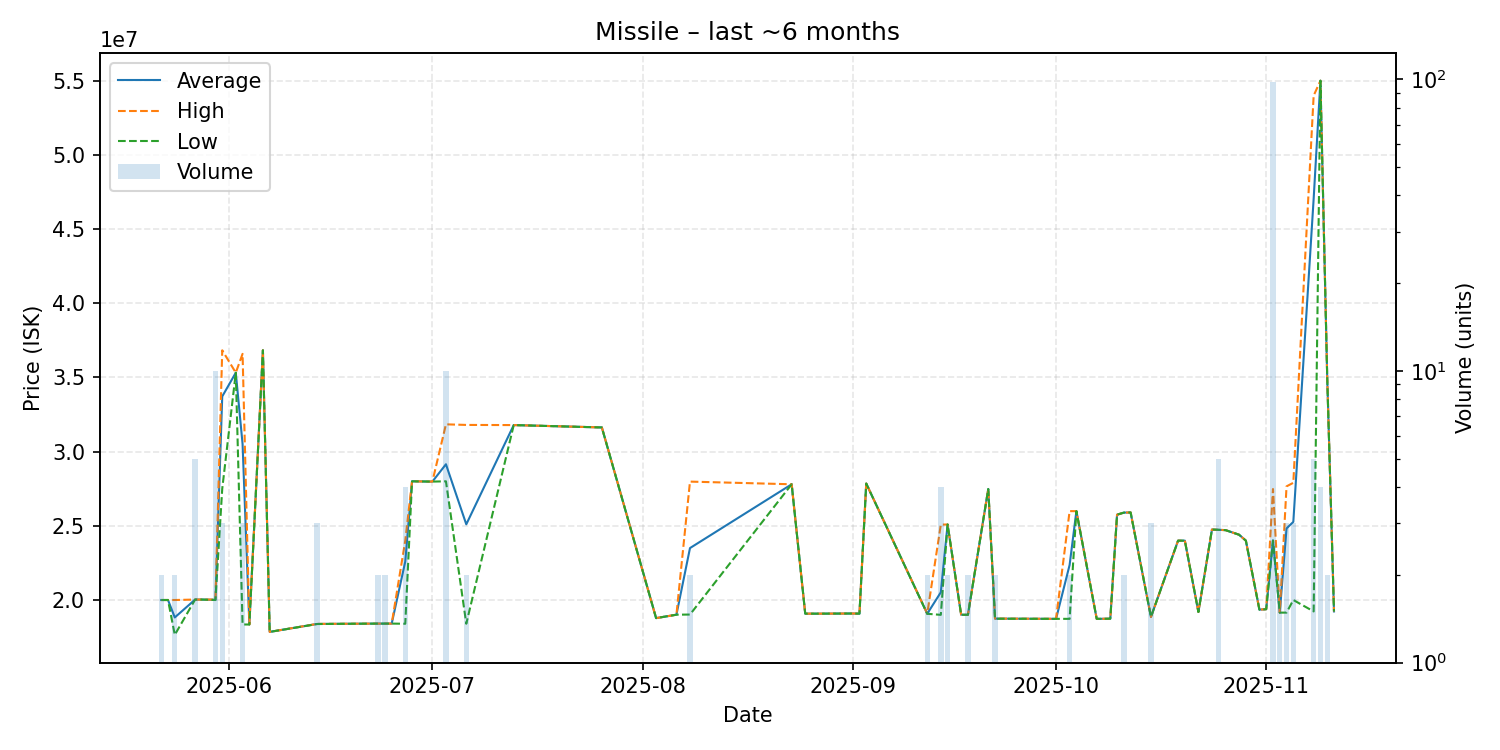

The file beside this chart, header and first rows:
date, average, highest, lowest, order_count, volume
2025-05-22, 20000000, 20000000, 20000000, 2, 2
2025-05-23, 20000000, 20000000, 20000000, 1, 1
2025-05-24, 18825000, 20000000, 17650000, 2, 2
2025-05-27, 20030000, 20030000, 20030000, 1, 5
2025-05-28, 20030000, 20030000, 20030000, 1, 1
2025-05-30, 20013000, 20030000, 20000000, 3, 10
2025-05-31, 33720000, 36830000, 27500000, 2, 3
2025-06-02, 35320000, 35320000, 35320000, 1, 1
2025-06-03, 30510000, 36590000, 18350000, 3, 3
2025-06-04, 18350000, 18350000, 18350000, 1, 1
2025-06-06, 36830000, 36830000, 36830000, 1, 1
2025-06-07, 17850000, 17850000, 17850000, 1, 1
2025-06-14, 18386667, 18390000, 18380000, 2, 3
2025-06-19, 18400000, 18400000, 18400000, 1, 1
2025-06-23, 18410000, 18410000, 18410000, 2, 2
2025-06-24, 18410000, 18410000, 18410000, 1, 2
2025-06-25, 18410000, 18410000, 18410000, 1, 1
2025-06-27, 22597500, 24000000, 18400000, 3, 4
2025-06-28, 28000000, 28000000, 28000000, 1, 1
2025-07-01, 27980000, 27980000, 27980000, 1, 1
2025-07-03, 29150000, 31840000, 28000000, 3, 10
2025-07-06, 25100000, 31800000, 18400000, 2, 2
2025-07-13, 31790000, 31790000, 31790000, 1, 1
2025-07-26, 31630000, 31630000, 31630000, 1, 1
2025-08-03, 18780000, 18780000, 18780000, 1, 1
2025-08-06, 19010000, 19010000, 19010000, 1, 1
2025-08-08, 23500000, 27980000, 19020000, 2, 2
2025-08-23, 27800000, 27800000, 27800000, 1, 1
2025-08-25, 19080000, 19080000, 19080000, 1, 1
2025-08-27, 19080000, 19080000, 19080000, 1, 1
2025-09-01, 19090000, 19090000, 19090000, 1, 1
2025-09-02, 19080000, 19080000, 19080000, 1, 1
2025-09-03, 27850000, 27850000, 27850000, 1, 1
2025-09-12, 19075000, 19080000, 19070000, 2, 2
2025-09-14, 20520000, 25080000, 19000000, 3, 4
2025-09-15, 25090000, 25090000, 25090000, 1, 2
2025-09-17, 19010000, 19010000, 19010000, 1, 1
2025-09-18, 19000000, 19000000, 19000000, 2, 2
2025-09-21, 27480000, 27480000, 27480000, 1, 1
2025-09-22, 18745000, 18750000, 18740000, 2, 2
2025-10-01, 18730000, 18730000, 18730000, 1, 1
2025-10-03, 22360000, 25990000, 18730000, 2, 2
2025-10-04, 25990000, 25990000, 25990000, 1, 1
2025-10-07, 18730000, 18730000, 18730000, 1, 1
2025-10-09, 18740000, 18740000, 18740000, 1, 1
2025-10-10, 25750000, 25750000, 25750000, 1, 1
2025-10-11, 25890000, 25890000, 25890000, 1, 2
2025-10-12, 25900000, 25900000, 25900000, 1, 1
2025-10-15, 18860000, 18860000, 18860000, 3, 3
2025-10-19, 24000000, 24000000, 24000000, 1, 1
2025-10-20, 24000000, 24000000, 24000000, 1, 1
2025-10-22, 19190000, 19190000, 19190000, 1, 1
2025-10-24, 24750000, 24750000, 24750000, 1, 1
2025-10-25, 24730000, 24730000, 24730000, 1, 5
2025-10-26, 24710000, 24710000, 24710000, 1, 1
2025-10-28, 24400000, 24400000, 24400000, 1, 1
2025-10-29, 24000000, 24000000, 24000000, 1, 1
2025-10-31, 19350000, 19350000, 19350000, 1, 1
2025-11-01, 19380000, 19380000, 19380000, 1, 1
2025-11-02, 24022143, 27480000, 24000000, 11, 98
... 7 more rows
